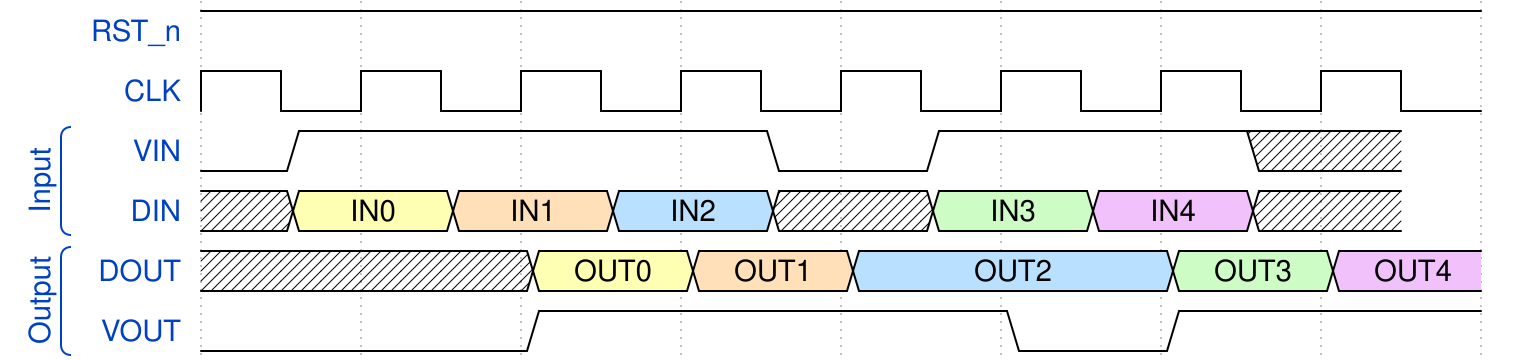

Write the WaveJSON whose rendering is this waveform diagram.

{signal: [
  {name: 'RST_n', wave: '1.......'},
  {name: 'CLK', wave: 'p.......'},
  [ 'Input',
   {name: 'VIN', wave: '01..01.x', phase: 1},
   {name: 'DIN', wave: 'x345x78x', data: ['IN0', 'IN1', 'IN2', 'IN3', 'IN4'], phase: 1},
  ],
  [ 'Output',
   {name: 'DOUT', wave: 'xx345.78', data: ['OUT0', 'OUT1', 'OUT2', 'OUT3', 'OUT4']},
   {name: 'VOUT', wave: '0.1..01.'},
  ],
], config: {hscale: 2}
}